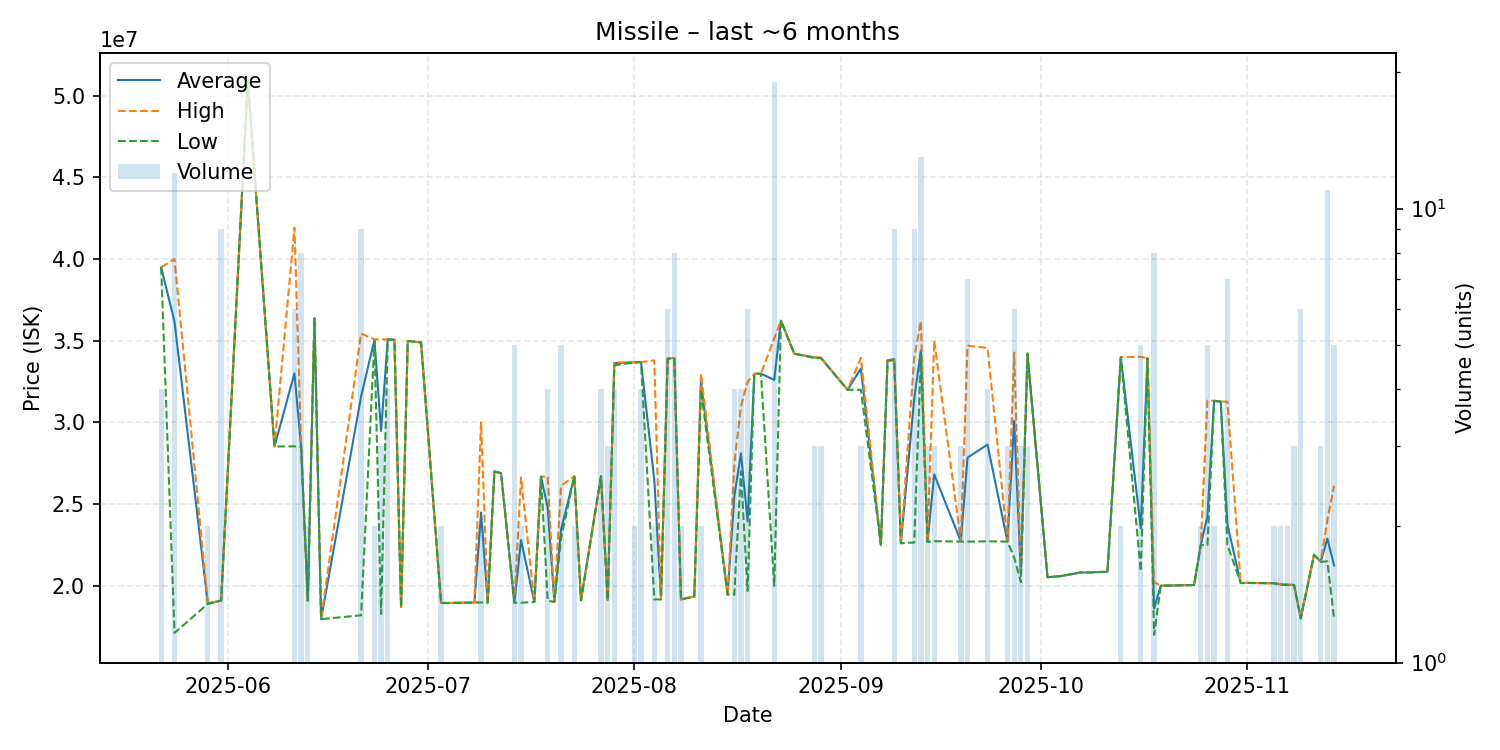

The file beside this chart, header and first rows:
date, average, highest, lowest, order_count, volume
2025-05-22, 39497500, 39500000, 39490000, 2, 4
2025-05-24, 36168333, 40000000, 17120000, 6, 12
2025-05-29, 18910000, 18920000, 18900000, 2, 2
2025-05-31, 19105556, 19120000, 19095000, 6, 9
2025-06-04, 50920000, 50920000, 50920000, 1, 1
2025-06-08, 28530000, 28530000, 28530000, 1, 1
2025-06-11, 33005000, 41930000, 28540000, 5, 6
2025-06-12, 28510000, 28510000, 28510000, 1, 8
2025-06-13, 19100000, 19100000, 19100000, 1, 2
2025-06-14, 36380000, 36380000, 36380000, 1, 1
2025-06-15, 17960000, 17960000, 17960000, 1, 1
2025-06-21, 31594444, 35440000, 18200000, 9, 9
2025-06-23, 35050000, 35090000, 35010000, 2, 2
2025-06-24, 29483333, 35085000, 18280000, 3, 3
2025-06-25, 35085000, 35095000, 35075000, 4, 4
2025-06-26, 35060000, 35060000, 35060000, 1, 1
2025-06-27, 18700000, 18700000, 18700000, 1, 1
2025-06-28, 34990000, 34990000, 34990000, 1, 1
2025-06-30, 34900000, 34900000, 34900000, 1, 1
2025-07-03, 18955000, 18960000, 18950000, 2, 2
2025-07-04, 18950000, 18950000, 18950000, 1, 1
2025-07-08, 18980000, 18980000, 18980000, 1, 1
2025-07-09, 24490000, 30000000, 18980000, 2, 2
2025-07-10, 18970000, 18970000, 18970000, 1, 1
2025-07-11, 27000000, 27000000, 27000000, 1, 1
2025-07-12, 26900000, 26900000, 26900000, 1, 1
2025-07-14, 18972000, 18980000, 18970000, 2, 5
2025-07-15, 22805000, 26640000, 18970000, 2, 2
2025-07-17, 19010000, 19010000, 19010000, 1, 1
2025-07-18, 26680000, 26680000, 26680000, 1, 1
2025-07-19, 24800000, 26700000, 19090000, 4, 4
2025-07-20, 19020000, 19020000, 19020000, 1, 1
2025-07-21, 23440000, 26120000, 22900000, 5, 5
2025-07-23, 26705000, 26710000, 26700000, 2, 2
2025-07-24, 19120000, 19120000, 19120000, 1, 1
2025-07-27, 26717500, 26720000, 26710000, 3, 4
2025-07-28, 19136667, 19150000, 19130000, 2, 3
2025-07-29, 33630000, 33670000, 33500000, 4, 4
2025-08-01, 33685000, 33690000, 33680000, 2, 2
2025-08-02, 33697500, 33700000, 33690000, 3, 4
2025-08-04, 26485000, 33800000, 19170000, 2, 2
2025-08-05, 19170000, 19170000, 19170000, 1, 1
2025-08-06, 33921667, 33950000, 33890000, 3, 6
2025-08-07, 33943750, 33950000, 33900000, 2, 8
2025-08-08, 19170000, 19170000, 19170000, 2, 2
2025-08-10, 19350000, 19350000, 19350000, 1, 1
2025-08-11, 32490000, 32980000, 32000000, 2, 2
2025-08-15, 19460000, 19460000, 19460000, 1, 1
2025-08-16, 25457500, 27460000, 19460000, 4, 4
2025-08-17, 28112500, 31000000, 27000000, 4, 4
2025-08-18, 23950000, 32490000, 19690000, 6, 6
2025-08-19, 32980000, 32980000, 32980000, 1, 1
2025-08-20, 32990000, 32990000, 32990000, 1, 1
2025-08-22, 32605263, 35145000, 20000000, 14, 19
2025-08-23, 36240000, 36240000, 36240000, 1, 1
2025-08-25, 34210000, 34210000, 34210000, 1, 1
2025-08-28, 33980000, 33995000, 33950000, 3, 3
2025-08-29, 33960000, 33970000, 33940000, 3, 3
2025-09-02, 32000000, 32000000, 32000000, 1, 1
2025-09-04, 33303333, 33955000, 32000000, 3, 3
... 43 more rows
